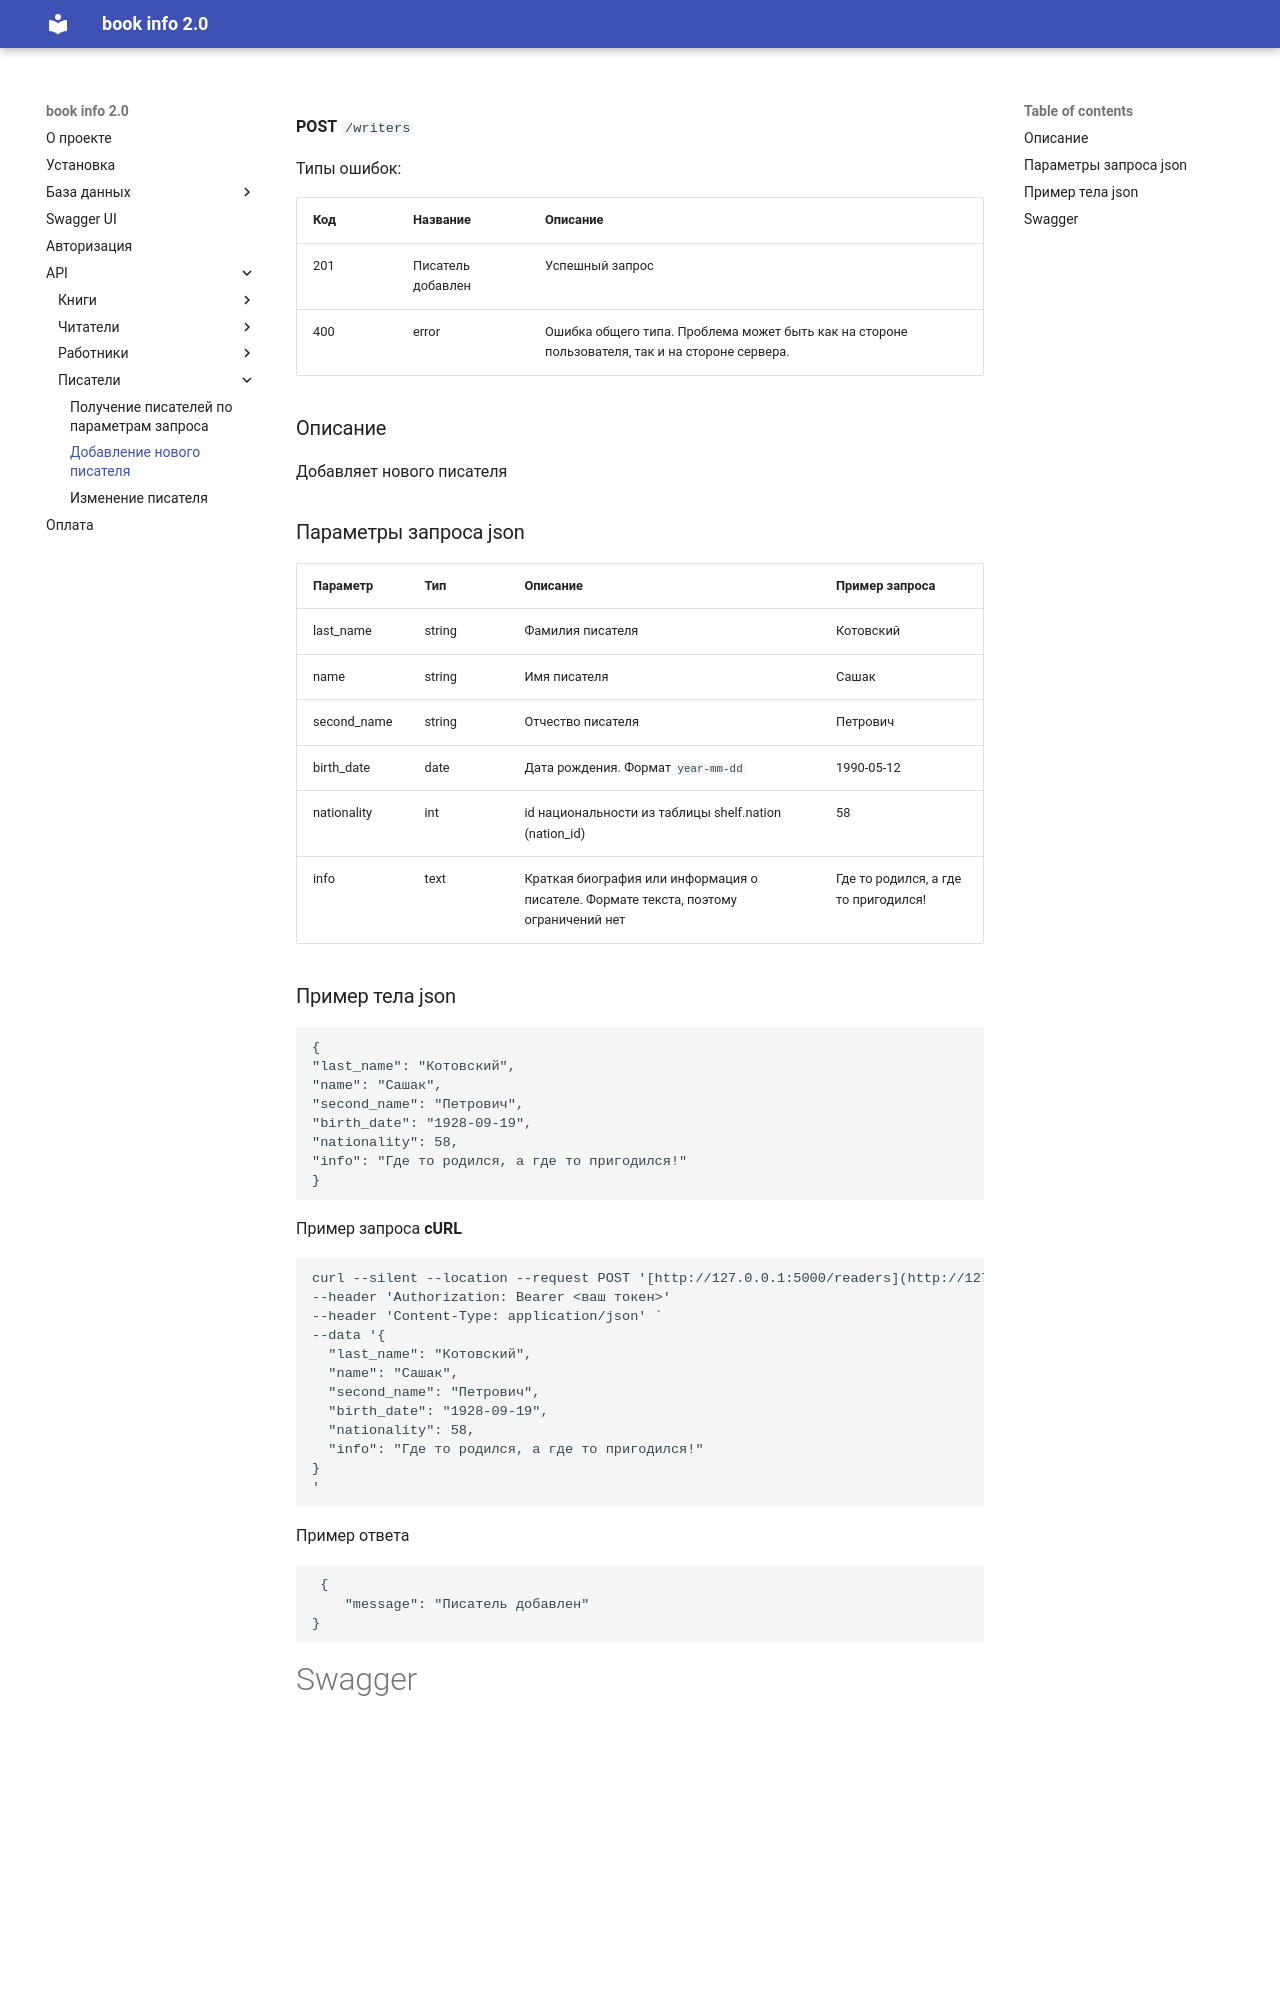

repository: KorytkoSergey/book_info_2.0 · page: API/writers/post_writers/index.html · generator: mkdocs

**POST** `/writers`

Типы ошибок:

| Код | Название | Описание |
| --- | --- | --- |
| 201 | Писатель добавлен | Успешный запрос |
| 400 | error | Ошибка общего типа. Проблема может быть как на стороне пользователя, так и на стороне сервера. |

### Описание

Добавляет нового писателя

### Параметры запроса json

| Параметр | Тип | Описание | Пример запроса |
| --- | --- | --- | --- |
| last_name | string | Фамилия писателя | Котовcкий |
| name | string | Имя писателя | Сашак |
| second_name | string | Отчество писателя | Петрович |
| birth_date | date | Дата рождения. Формат `year-mm-dd`  | 1990-05-12 |
| nationality | int | id национальности из таблицы shelf.nation (nation_id) | 58 |
| info | text | Краткая биография или информация о писателе. Формате текста, поэтому ограничений нет | Где то родился, а где то пригодился! |
